Run: headless pygame with SDL's dummy video driver; simulated clock (each Clock.tick advances the game by its frame time, no real sleeping); random seed 0; keys injected as events and as key.get_pressed() state; no mouse input.
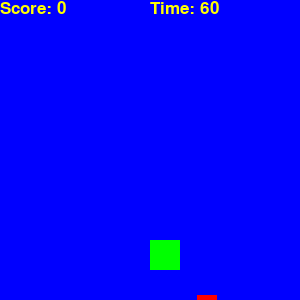
Frame 1 of 4 · flips 1–60 · no input
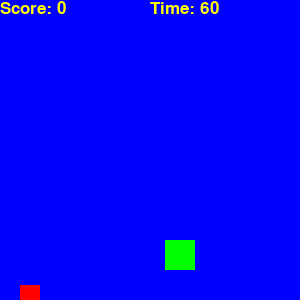
Frame 2 of 4 · flips 61–180 · tapped SPACE, RETURN · held RIGHT (→), D
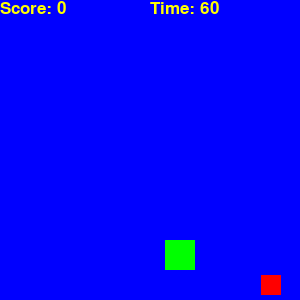
Frame 3 of 4 · flips 181–300 · held DOWN (↓), S
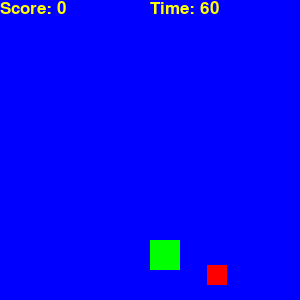
Frame 4 of 4 · flips 301–420 · held LEFT (←), A, UP (↑), W

The pygame program that drew these frames:

# Step 1-1: Import the Pygame library
import pygame

# Step 4-1: Import random library
import random

# Step 6-1: Import time library
import time

# Step 1-2: setup the game window dimension
global width, height
width = 300
height = 300

# Step 1-3: Set the background color (RGB: 0, 0, 255): Blue
Background = (0, 0, 255)

# Step 1-4: Create the game window with the specified dimensions
screen = pygame.display.set_mode((width, height))

# Step 2-1: Defining the Player
play_colour = (0, 255, 0) #RGB color for player
play_width = 30 # size of the player square
play_height = 30 # size of the player square
global x, y # Global variables to store the player's position
x = width / 2 # Starting position at the center horizontally
y = height - 2 * play_height # Starting position near the bottom of the screen
play_speed = 15

# Step 2-2: Define a function called 'drawplayer()' to draw the player
def drawplayer():
    global player, x, y, play_speed
    
    # Create a Rectangle representating the player character using  the 'pygame.Rect()' function
    # The rectange is positioned at coordinates (x, y) with a width and height of 'play_size'
    player = pygame.Rect(x, y, play_width, play_height)
    
    # Step 3-1: Handle Keyboard Input for player Movement
    for event in pygame.event.get():
        if event.type == pygame.KEYDOWN:
            if event.key == pygame.K_LEFT:
                x -= play_speed # Move the player 5 pixel to the left
            elif event.key == pygame.K_RIGHT:
                x += play_speed # Move the player 5 pixel to the right
                
    # Step 3-2 Limit Player Movement within the screen boundaries
    # Ensure the player does not go outside the left edge of the screen
    if x < 0:
        x = 0
    # Ensure the player does not go outside the right edge of the screen
    if x > width - play_width:
        x = width - play_width
        
    # Draw the player rectangle on the 'screen' using the 'pygame.draw.rect()' function
    # The player character will be colored with the 'play_colour'.
    pygame.draw.rect(screen, play_colour, player)


# Step 4-2: Define the Enemy
# Define the color 'Red" using RGB values (255, 0, 0).
enemy_color = (255, 0, 0)

# Declare the global variables for enemy position and size
global x_e, y_e, enemy_width, enemy_height

# Set the initial size of the enemy to 20 pixels
enemy_width = 20
enemy_height = 20

# Set the initial x-coordinate of the enemy to a random value
x_e = random.randint(0, width - enemy_width)
# x_e = 0

# Set the initial y-coordinate of the enemy to 0 (at the top of the screen).
y_e = 0
# y_e = random.randint(0, width - enemy_width)

# Step 4-3: Define a function called 'drawenemy()' to draw the enemy on the screen
def drawenemy():
    global x_e, y_e, enemy_width, enemy_height, width, height, enemy
    
    # Create a rectangle representing the enemy using 'pygame.Rect()'.
    enemy = pygame.Rect(x_e, y_e, enemy_width, enemy_height)
    
    # Animate the Enemy Movement
    # Check if the enemy's y-coordinate is widthin the screen height.
    if y_e >= 0 and y_e < height:
       y_e += 5 # Move the enemy 5 pixels down
    # if x_e >= 0 and x_e < width:
    #     x_e += 5
        
    else:
        # Reset the Enemy Position
        y_e = 0 # Reset the y-coordinate to the top of the screen
        x_e = random.randint(0, width - enemy_width) # Appear at random x-coordinate
        # y_e = random.randint(0, height - enemy_height) # Appear at random x-coordinate
        # x_e = 0
        
    # Draw the enemy rectangle on the 'screen' using 'pygame.draw.rect()'.
    # The enemy will be colored with the 'Red' color.
    pygame.draw.rect(screen, enemy_color, enemy)
    # pygame.draw.ellipse(screen, enemy_color, enemy)

# Step 5-1: Initialize Pygame
pygame.init()

# Step 5-2: Initialize the score
global score # Declare a global variable to store the score
score = 0
collision_has_occured = False

def collision():
    global player, enemy, score, collision_has_occured # Declare variables as global for accessibility.
    
    # Step 5-4: Check for Collision
    # Check if the player's rectangle collides with the enemy's rectangle.
    if player.colliderect(enemy) and not collision_has_occured:
        score += 1 # Increase the score by 1 when a collision occurs.
        collision_has_occured = True
        
    if not player.colliderect(enemy):
        collision_has_occured = False
        
    # Step 5-5: Display the Score
    # Create a text label to display the current score.
    Text = 'Score: ' + str(score)
    
    # Define the font color using RGB values (255, 255, 0).
    font_color = (255, 255, 0)
    
    # Choose a font and size for the score label.
    myFont = pygame.font.SysFont("monospace", 25)
    
    # Create a rendered text label for the score using the chosen font and color.
    score_label = myFont.render(Text, 1, font_color)
    
    # Display the score label on the screen at coordinates (0, 0).
    screen.blit(score_label, (0, 0))

# Step 6-2: Initialize Game Variables
start_time = time.time() # Get the current time as the starting point
game_over = False # Initialize the game state as not over

# Step 6-3: Declare timer function
def timer():
    global start_time, game_over # Declare variables as global for accessibility
    
    # Calculate the total time elapsed since the game started
    total_time = time.time() - start_time
    
    # Step 6-4: Display Time on the Screen
    # Create a text label showing the elapsed time
    text = "Time: " + str(60 - int(total_time))
    
    # Choose a font and size for the time label
    myFont = pygame.font.SysFont("monospace", 25)
    
    # Render the time label using the chosen font and color (Black)
    time_label = myFont.render(text, 1, (255, 255, 0))
    
    # Display the time label on the screen, centered at the top
    global width
    screen.blit(time_label, (width / 2, 0))
    
    # Step 6-5: Check for Game Over Condition
    if total_time > 60:
        return True # If more than 30 seconds have passed, return True (game over)
    else:
        return False # If less than or equal to 30 

# Step 1-5: Starting the game loop
# Step 6-6: Starting the game over loop
while not game_over:
    #Step 1-6: Fill the screen with the background color
    screen.fill(Background)
    
    #Step 2-3: Draw the player on the screen
    drawplayer()
    
    # Step 4-4: Call the enemy function
    drawenemy()
    
    # Step 5-6: Call the collision
    collision()
    
    # Step 6-7: Call the Time Function
    game_over = timer() # Call the 'timer()'
    
    pygame.time.delay(50) # Add a small delay to control the speed of the game.
    
    #Step 1-7: Update the display to show the changes made in this frame
    pygame.display.update()
    
# Step 7-1: Define Color Constants
Dark_blue = (0, 0, 255)
White = (255, 255, 255)

# Step 7-2: Fill the Screen with Dark Blue
screen.fill(Dark_blue) # Fill the entire screen with the Dark Blue color

# Step 7-3: Display "Game Over" Text
GO_text = 'Game Over' # Create a text string for the "Game Over" message

# Choose a font and size for the message
myFont = pygame.font.SysFont("monospace", 25)

# Render the "Game Over" message using the chosen font and color (White)
label = myFont.render(GO_text, 1, White)

# Display the message at coordinates (0, 0) on the screen
screen.blit(label, (88, 105))

# Step 7-4: Display Score Text
score_text = 'Score: ' + str(score) # Create a text string for the score display

# Choose a font and size for the score display
myFont = pygame.font.SysFont("monospace", 25)

# Render the score display using the chosen font and color (White)
label = myFont.render(score_text, 1, White)

# Display the score display at coordinates (0, 30) on the screen
screen.blit(label, (94, 135))

tryagain_text = 'Try Again!'

label = myFont.render(tryagain_text, 1, White)

screen.blit(label, (81, 165))

# Step 7-5: Update the Display
pygame.display.update() # Update the display to show the changes made
